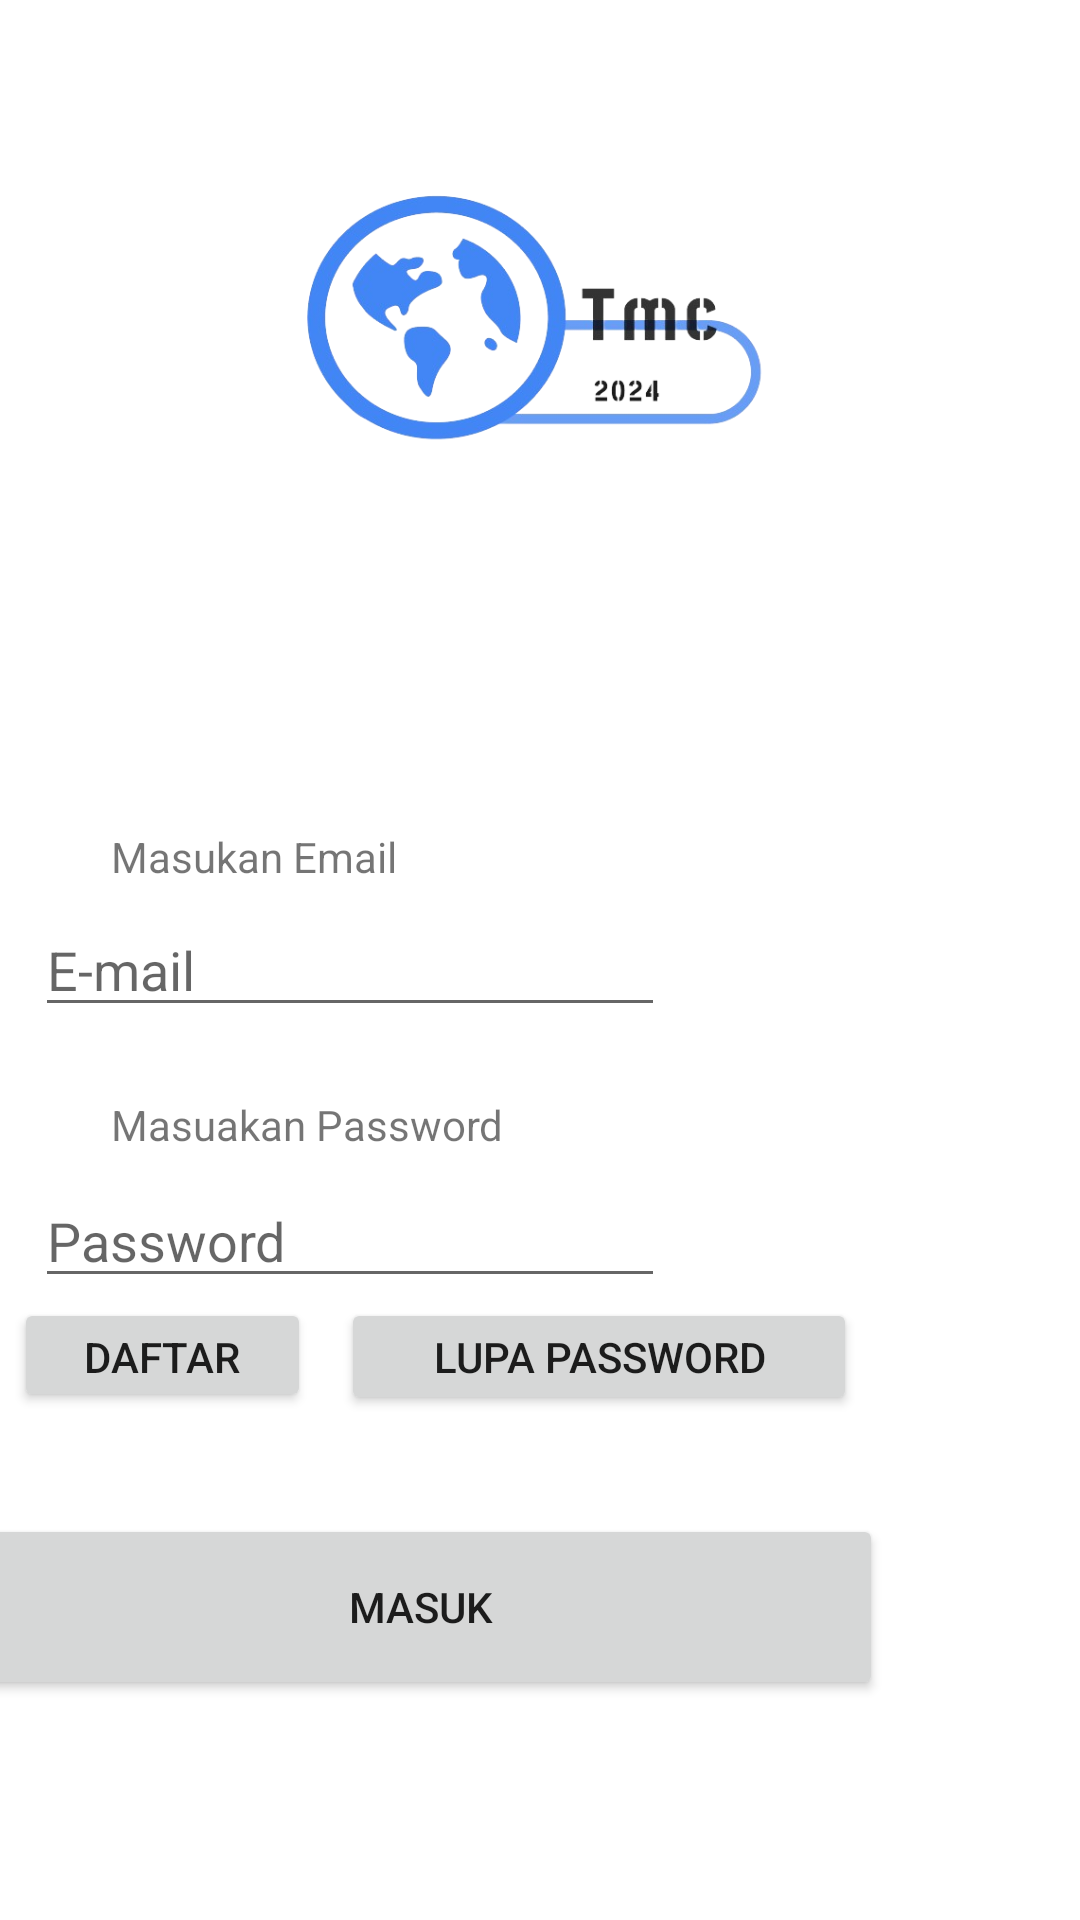

Write the Android layout XML for this screen, with the resource values it uses.
<!-- AndroidManifest.xml: application theme Theme.TMobileComputing1 -->
<!-- res/layout/activity_main.xml -->
<?xml version="1.0" encoding="utf-8"?>
<RelativeLayout xmlns:android="http://schemas.android.com/apk/res/android"
    xmlns:app="http://schemas.android.com/apk/res-auto"
    xmlns:tools="http://schemas.android.com/tools"
    android:layout_width="match_parent"
    android:layout_height="match_parent"
    tools:context=".MainActivity">


    <ImageView
        android:id="@+id/logomc_1"
        android:layout_width="223dp"
        android:layout_height="179dp"
        android:layout_centerHorizontal="true"
        android:layout_marginTop="15dp"
        android:src="@drawable/logotmc"
        />

    <LinearLayout
        android:layout_width="match_parent"
        android:layout_height="match_parent"
    >

        <androidx.constraintlayout.widget.ConstraintLayout
            android:layout_width="match_parent"
            android:layout_height="match_parent">

            <Button
                android:id="@+id/LP"
                android:layout_width="172dp"
                android:layout_height="39dp"
                android:layout_marginStart="5dp"
                android:layout_marginEnd="107dp"
                android:text="Lupa Password"
                app:layout_constraintEnd_toEndOf="parent"
                app:layout_constraintStart_toEndOf="@+id/Daftar"
                app:layout_constraintTop_toBottomOf="@+id/editTextTextEmailAddress3" />

            <Button
                android:id="@+id/Daftar"
                android:layout_width="99dp"
                android:layout_height="38dp"
                android:layout_marginStart="37dp"
                android:layout_marginEnd="5dp"
                android:text="Daftar"
                app:layout_constraintEnd_toStartOf="@+id/LP"
                app:layout_constraintStart_toStartOf="parent"
                app:layout_constraintTop_toBottomOf="@+id/editTextTextEmailAddress3" />

            <TextView
                android:id="@+id/textView2"
                android:layout_width="wrap_content"
                android:layout_height="wrap_content"
                android:layout_marginStart="37dp"
                android:layout_marginTop="276dp"
                android:text="Masukan Email"
                app:layout_constraintStart_toStartOf="parent"
                app:layout_constraintTop_toTopOf="parent" />

            <EditText
                android:id="@+id/editTextTextEmailAddress2"
                android:layout_width="wrap_content"
                android:layout_height="wrap_content"
                android:layout_marginStart="37dp"
                android:layout_marginTop="6dp"
                android:layout_marginEnd="164dp"
                android:ems="10"
                android:hint="E-mail"
                android:inputType="textEmailAddress"
                app:layout_constraintEnd_toEndOf="parent"
                app:layout_constraintStart_toStartOf="parent"
                app:layout_constraintTop_toBottomOf="@+id/textView2" />

            <EditText
                android:id="@+id/editTextTextEmailAddress3"
                android:layout_width="wrap_content"
                android:layout_height="wrap_content"
                android:layout_marginStart="37dp"
                android:layout_marginTop="7dp"
                android:layout_marginEnd="164dp"
                android:ems="10"
                android:hint="Password"
                android:inputType="textEmailAddress"
                app:layout_constraintEnd_toEndOf="parent"
                app:layout_constraintStart_toStartOf="parent"
                app:layout_constraintTop_toBottomOf="@+id/textView3" />

            <TextView
                android:id="@+id/textView3"
                android:layout_width="wrap_content"
                android:layout_height="wrap_content"
                android:layout_marginStart="37dp"
                android:layout_marginTop="23dp"
                android:text="Masuakan Password"
                app:layout_constraintStart_toStartOf="parent"
                app:layout_constraintTop_toBottomOf="@+id/editTextTextEmailAddress2" />

            <Button
                android:id="@+id/button"
                android:layout_width="308dp"
                android:layout_height="62dp"
                android:layout_marginStart="37dp"
                android:layout_marginTop="72dp"
                android:layout_marginEnd="66dp"
                android:width="50dp"
                android:text="Masuk"
                app:layout_constraintEnd_toEndOf="parent"
                app:layout_constraintHorizontal_bias="1.0"
                app:layout_constraintStart_toStartOf="parent"
                app:layout_constraintTop_toBottomOf="@+id/editTextTextEmailAddress3" />

        </androidx.constraintlayout.widget.ConstraintLayout>

    </LinearLayout>

</RelativeLayout>
<!-- resources referenced by this layout -->
<resources>
  <!-- drawable logotmc: png bitmap (drawable, 90704 bytes) -->
  <style name="Theme.TMobileComputing1" parent="Theme.MaterialComponents.DayNight.DarkActionBar">
          
          <item name="colorPrimary">@color/purple_500</item>
          <item name="colorPrimaryVariant">@color/purple_700</item>
          <item name="colorOnPrimary">@color/white</item>
          
          <item name="colorSecondary">@color/teal_200</item>
          <item name="colorSecondaryVariant">@color/teal_700</item>
          <item name="colorOnSecondary">@color/black</item>
          
          <item name="android:statusBarColor">?attr/colorPrimaryVariant</item>
          
      </style>
  <color name="purple_500">#FF6200EE</color>
  <color name="purple_700">#FF3700B3</color>
  <color name="white">#FFFFFFFF</color>
  <color name="teal_200">#FF03DAC5</color>
  <color name="teal_700">#2283CD</color>
  <color name="black">#FF000000</color>
</resources>
